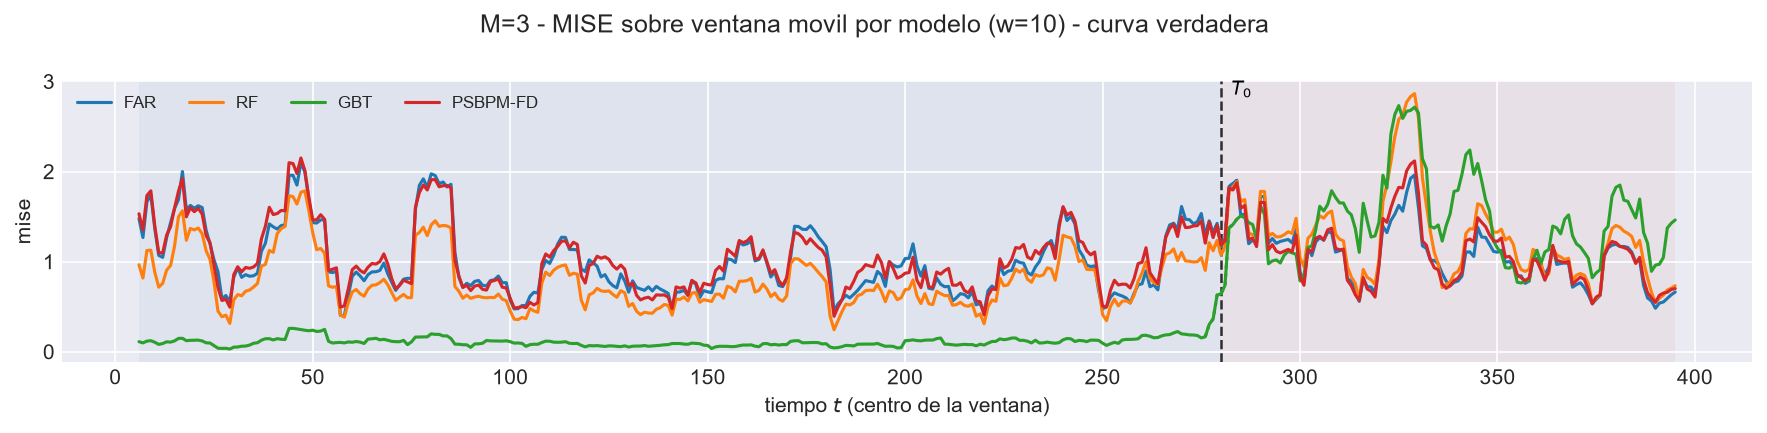

Data behind this chart, as committed beside it:
t_ini, t_fin, t_centro, bloque, n_ventana, cruza_T0, mise, rmse_f, mise_rel, modelo
2, 11, 6, train, 10, False, 1.479, 1.216, 1.17, FAR
3, 12, 7, train, 10, False, 1.268, 1.126, 1.527, FAR
4, 13, 8, train, 10, False, 1.661, 1.289, 1.423, FAR
5, 14, 9, train, 10, False, 1.743, 1.32, 1.567, FAR
6, 15, 10, train, 10, False, 1.367, 1.169, 1.388, FAR
7, 16, 11, train, 10, False, 1.069, 1.034, 1.271, FAR
8, 17, 12, train, 10, False, 1.047, 1.023, 1.132, FAR
9, 18, 13, train, 10, False, 1.267, 1.125, 0.9945, FAR
10, 19, 14, train, 10, False, 1.431, 1.196, 0.8528, FAR
11, 20, 15, train, 10, False, 1.591, 1.261, 0.6544, FAR
12, 21, 16, train, 10, False, 1.687, 1.299, 0.5662, FAR
13, 22, 17, train, 10, False, 2, 1.414, 0.6806, FAR
14, 23, 18, train, 10, False, 1.572, 1.254, 0.7668, FAR
15, 24, 19, train, 10, False, 1.624, 1.274, 0.8404, FAR
16, 25, 20, train, 10, False, 1.592, 1.262, 0.9917, FAR
17, 26, 21, train, 10, False, 1.62, 1.273, 1.09, FAR
18, 27, 22, train, 10, False, 1.6, 1.265, 1.278, FAR
19, 28, 23, train, 10, False, 1.347, 1.161, 0.9922, FAR
20, 29, 24, train, 10, False, 1.196, 1.094, 0.7913, FAR
21, 30, 25, train, 10, False, 1.019, 1.01, 0.8527, FAR
22, 31, 26, train, 10, False, 0.8887, 0.9427, 1.53, FAR
23, 32, 27, train, 10, False, 0.5881, 0.7669, 1.274, FAR
24, 33, 28, train, 10, False, 0.6234, 0.7895, 1.256, FAR
25, 34, 29, train, 10, False, 0.5552, 0.7451, 1.231, FAR
26, 35, 30, train, 10, False, 0.827, 0.9094, 1.162, FAR
27, 36, 31, train, 10, False, 0.9363, 0.9676, 0.9122, FAR
28, 37, 32, train, 10, False, 0.8254, 0.9085, 0.8167, FAR
29, 38, 33, train, 10, False, 0.855, 0.9247, 0.8197, FAR
30, 39, 34, train, 10, False, 0.8378, 0.9153, 0.829, FAR
31, 40, 35, train, 10, False, 0.8421, 0.9177, 0.817, FAR
32, 41, 36, train, 10, False, 0.8706, 0.933, 0.8497, FAR
33, 42, 37, train, 10, False, 1.114, 1.056, 0.8787, FAR
34, 43, 38, train, 10, False, 1.203, 1.097, 1.064, FAR
35, 44, 39, train, 10, False, 1.418, 1.191, 1.38, FAR
36, 45, 40, train, 10, False, 1.386, 1.177, 1.047, FAR
37, 46, 41, train, 10, False, 1.361, 1.167, 0.8872, FAR
38, 47, 42, train, 10, False, 1.4, 1.183, 0.8789, FAR
39, 48, 43, train, 10, False, 1.407, 1.186, 1.011, FAR
40, 49, 44, train, 10, False, 1.958, 1.399, 1.056, FAR
41, 50, 45, train, 10, False, 1.958, 1.399, 1.086, FAR
42, 51, 46, train, 10, False, 1.849, 1.36, 0.9431, FAR
43, 52, 47, train, 10, False, 2.099, 1.449, 1.093, FAR
44, 53, 48, train, 10, False, 1.996, 1.413, 1.128, FAR
45, 54, 49, train, 10, False, 1.691, 1.3, 0.9508, FAR
46, 55, 50, train, 10, False, 1.432, 1.196, 0.8684, FAR
47, 56, 51, train, 10, False, 1.428, 1.195, 0.8627, FAR
48, 57, 52, train, 10, False, 1.463, 1.21, 0.8607, FAR
49, 58, 53, train, 10, False, 1.464, 1.21, 1.049, FAR
50, 59, 54, train, 10, False, 0.8861, 0.9413, 0.7357, FAR
51, 60, 55, train, 10, False, 0.8787, 0.9374, 0.748, FAR
52, 61, 56, train, 10, False, 0.8918, 0.9444, 0.7538, FAR
53, 62, 57, train, 10, False, 0.4028, 0.6347, 0.5192, FAR
54, 63, 58, train, 10, False, 0.3974, 0.6304, 0.7422, FAR
55, 64, 59, train, 10, False, 0.6231, 0.7893, 1.003, FAR
56, 65, 60, train, 10, False, 0.836, 0.9143, 1.083, FAR
57, 66, 61, train, 10, False, 0.8842, 0.9403, 0.8027, FAR
58, 67, 62, train, 10, False, 0.8408, 0.9169, 0.7652, FAR
59, 68, 63, train, 10, False, 0.7874, 0.8873, 0.7375, FAR
60, 69, 64, train, 10, False, 0.8551, 0.9247, 0.7601, FAR
61, 70, 65, train, 10, False, 0.8855, 0.941, 0.7598, FAR
... 2,670 more rows
